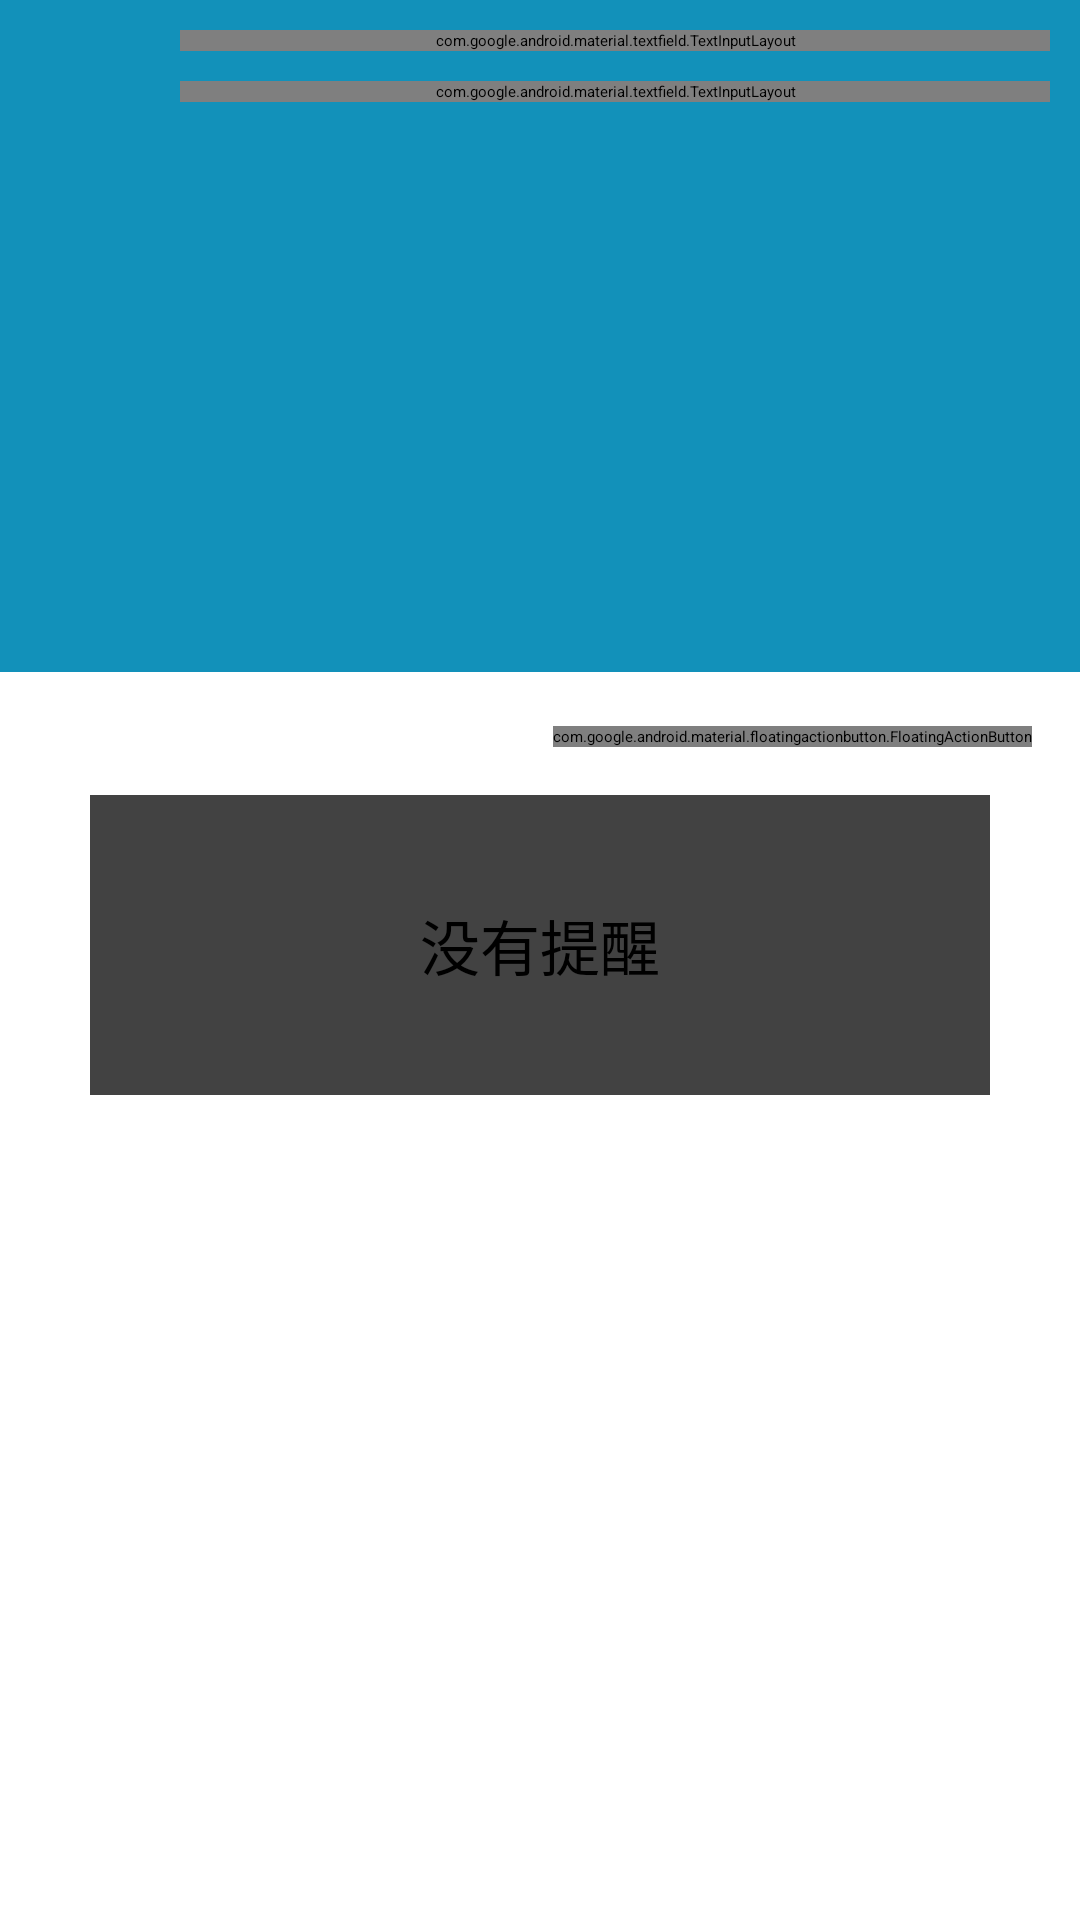

Android layout source for this screen:
<!-- AndroidManifest.xml: activity theme ShareElementAppTheme -->
<!-- res/layout/activity_write_task.xml -->
<?xml version="1.0" encoding="utf-8"?>
<LinearLayout xmlns:android="http://schemas.android.com/apk/res/android"
    xmlns:tools="http://schemas.android.com/tools"
    android:id="@+id/activity_write_task"
    android:orientation="vertical"
    android:layout_width="match_parent"
    android:layout_height="match_parent"
    xmlns:app="http://schemas.android.com/apk/res-auto"

    tools:context="cz.com.dosomething.activity.WriteTaskActivity">
    <include layout="@layout/toolbar"/>

    <android.support.design.widget.CoordinatorLayout
        android:layout_width="match_parent"
        android:layout_height="265dp">
    <LinearLayout
        android:id="@+id/write_layout"
        android:layout_width="match_parent"
        android:layout_height="wrap_content"
        android:paddingLeft="60dp"
        android:paddingRight="10dp"
        android:background="@color/blue"
        android:minHeight="224dp"
        xmlns:app="http://schemas.android.com/apk/res-auto"
        android:orientation="vertical">
        <android.support.design.widget.TextInputLayout
            android:layout_width="match_parent"
            android:layout_height="wrap_content"
            android:hint="待完成的任务"
            android:layout_marginTop="10dp"
            >
            <android.support.design.widget.TextInputEditText
                android:id="@+id/task_title"
                android:layout_width="match_parent"
                android:layout_height="wrap_content"
                android:textColor="@color/white"
                />
        </android.support.design.widget.TextInputLayout>
        <android.support.design.widget.TextInputLayout
            android:layout_width="match_parent"
            android:layout_height="wrap_content"
            android:hint="备注"
            android:layout_marginTop="10dp"
            >
            <android.support.design.widget.TextInputEditText
                android:id="@+id/task_content"
                android:layout_width="match_parent"
                android:layout_height="wrap_content"
                android:textColorHint="@color/white"
                />
        </android.support.design.widget.TextInputLayout>

    </LinearLayout>
        <android.support.design.widget.FloatingActionButton
            android:id="@+id/fab_clock"
            android:layout_width="wrap_content"
            android:layout_height="wrap_content"
            android:layout_gravity="bottom|right|end"
            app:fabSize="auto"
            android:layout_margin="16dp"
            android:transitionName="fab"
            />
    </android.support.design.widget.CoordinatorLayout>

    <ViewFlipper
        android:id="@+id/vf"
        android:layout_width="match_parent"
        android:layout_height="wrap_content">
<android.support.v7.widget.CardView
            android:layout_width="300dp"
            android:layout_height="100dp"
            android:layout_gravity="center_horizontal"
            >
            <TextView
                android:id="@+id/tv_clock"
                android:layout_width="wrap_content"
                android:layout_height="wrap_content"
                android:layout_gravity="center"
                android:text="没有提醒"
                android:textSize="20sp"
                />
        </android.support.v7.widget.CardView>
    <android.support.v7.widget.CardView
        android:layout_width="300dp"
        android:layout_height="100dp"
        android:layout_gravity="center_horizontal"
        >
        <LinearLayout
            android:layout_width="wrap_content"
            android:layout_height="wrap_content"
            android:layout_gravity="center"
            >
            />

            <TextView
                android:id="@+id/tv_date"
                android:layout_width="wrap_content"
                android:layout_height="wrap_content"
                android:layout_gravity="left|center_vertical"
                android:autoLink="all"
                android:text="今天"
                android:textColor="@color/blue"
                android:textSize="16sp"
                />
            <TextView
                android:id="@+id/tv_c"
                android:layout_width="wrap_content"
                android:layout_height="wrap_content"
                android:layout_gravity="center"
                android:text=","
                android:textColor="@color/blue"
                android:textSize="16sp"
                android:layout_centerInParent="true"
                />
            <TextView
                android:id="@+id/tv_time"
                android:layout_width="wrap_content"
                android:layout_height="wrap_content"
                android:layout_gravity="left|center_vertical"
                android:autoLink="all"
                android:text="16:20"
                android:textColor="@color/blue"
                android:textSize="16sp"
                />

        </LinearLayout>

    </android.support.v7.widget.CardView>

    </ViewFlipper>



</LinearLayout>
<!-- res/layout/toolbar.xml (included above) -->
<?xml version="1.0" encoding="utf-8"?>
<android.support.v7.widget.Toolbar xmlns:android="http://schemas.android.com/apk/res/android"
    xmlns:app="http://schemas.android.com/apk/res-auto"
    android:layout_width="match_parent"
    android:id="@+id/toolbar"
    android:titleTextColor="@color/white"
    android:layout_height="?attr/actionBarSize"
    android:orientation="horizontal"
    android:gravity="top"
    app:layout_scrollFlags="scroll|enterAlways"
    android:background="@color/blue"
    app:popupTheme="@style/ThemeOverlay.AppCompat.Light"
    android:padding="5dp"
    android:theme="@style/Theme.ToolBar.ZhiHu"
    >
<TextView
    android:id="@+id/title"
    android:layout_width="wrap_content"
    android:layout_height="wrap_content"
    android:textColor="@color/white"
    android:textSize="25sp"
    />

</android.support.v7.widget.Toolbar>
<!-- resources referenced by this layout -->
<resources>
  <color name="blue">#1291ba</color>
  <color name="white">#ffffff</color>
  <style name="Theme.ToolBar.ZhiHu" parent="Theme.AppCompat.Light.NoActionBar">
          <item name="actionOverflowButtonStyle">@style/ActionButton.Overflow.ZhiHu</item>
      </style>
  <style name="ActionButton.Overflow.ZhiHu" parent="android:style/Widget.Holo.Light.ActionButton.Overflow">
          <item name="android:src">@drawable/more</item>
      </style>
  <!-- drawable more: png bitmap (drawable, 226 bytes) -->
</resources>
